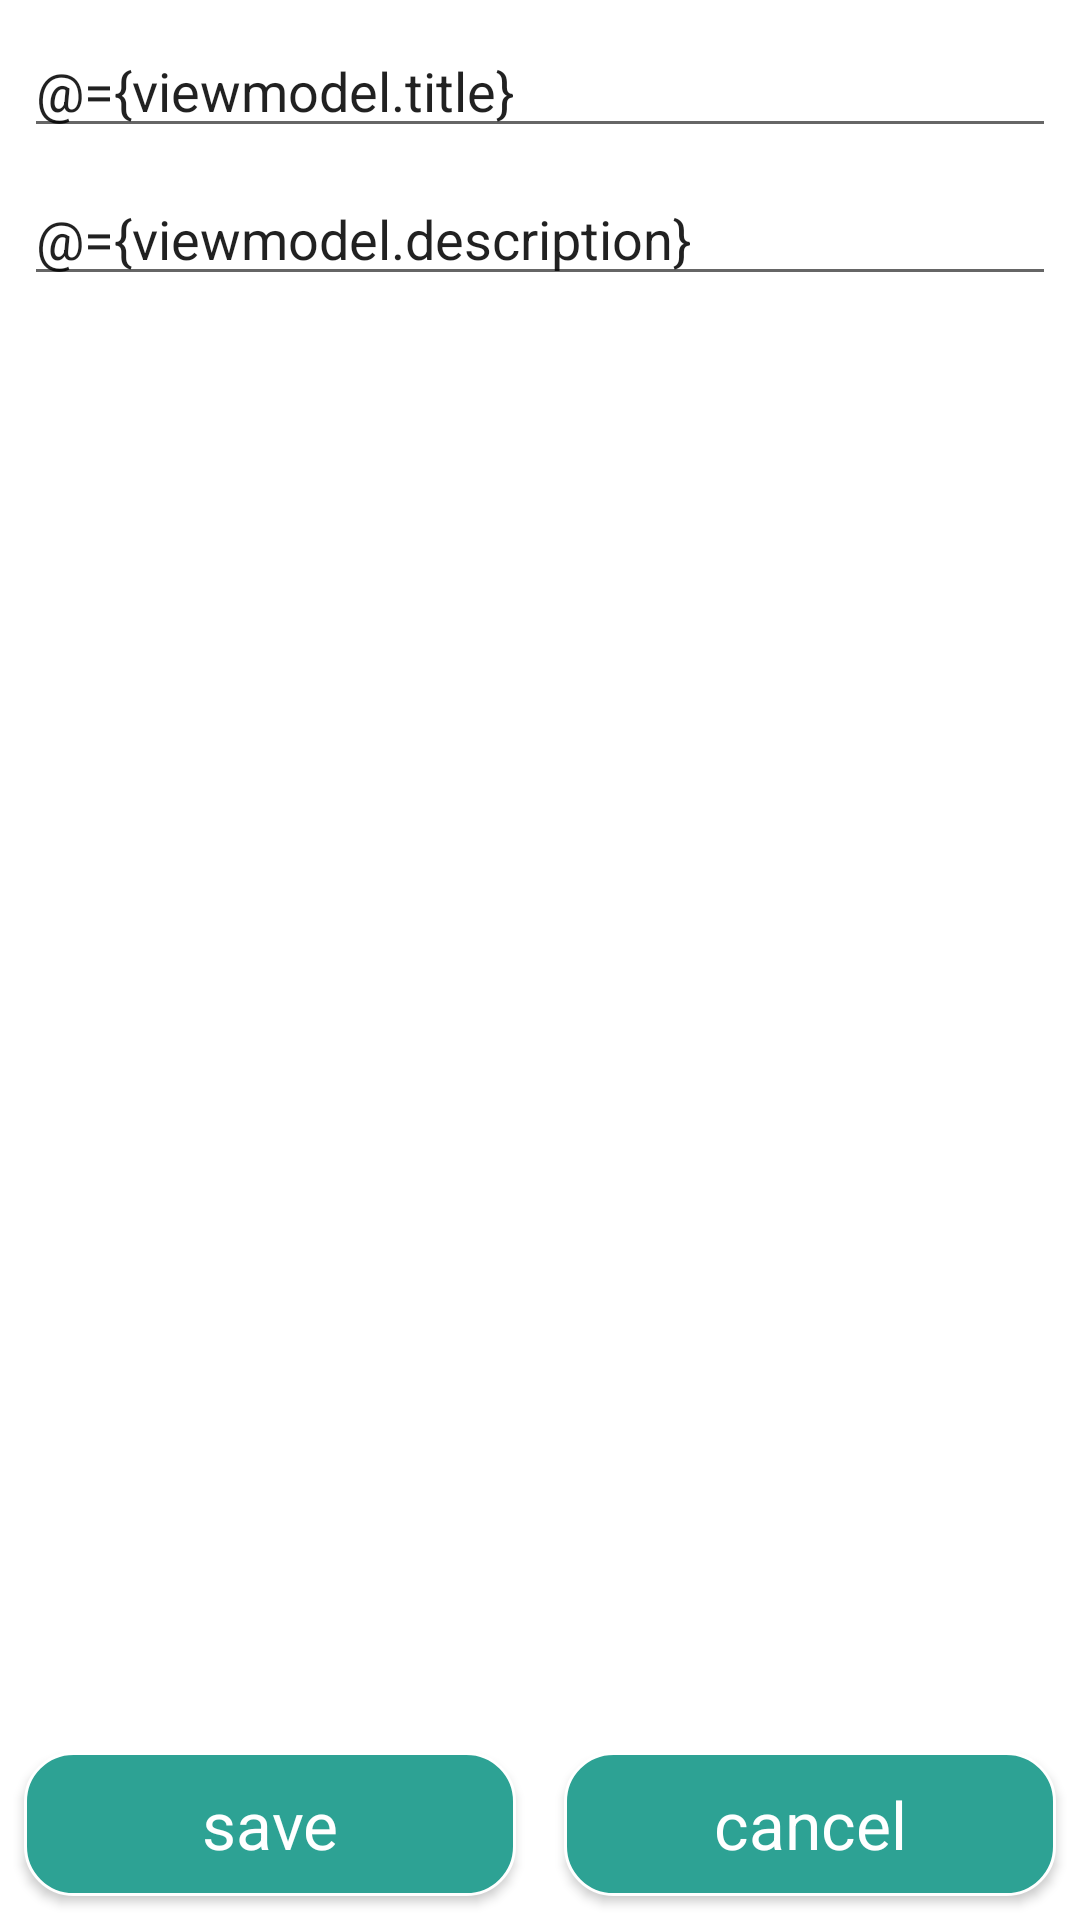

This screen was rendered from an Android layout file. Write that file and the resources it references.
<!-- AndroidManifest.xml: application theme AppTheme -->
<!-- res/layout/fragment_add_note.xml -->
<?xml version="1.0" encoding="utf-8"?>
<layout xmlns:android="http://schemas.android.com/apk/res/android"
    xmlns:app="http://schemas.android.com/apk/res-auto"
    xmlns:tools="http://schemas.android.com/tools">

    <data>

        <variable
            name="viewmodel"
            type="com.zainco.dtag.presentation.addnote.AddNoteViewModel" />
    </data>

    <androidx.constraintlayout.widget.ConstraintLayout
        android:layout_width="match_parent"
        android:layout_height="match_parent"
        tools:context=".presentation.addnote.AddNoteFragment">

        <EditText
            android:id="@+id/ed_title"
            android:layout_width="0dp"
            android:layout_height="wrap_content"
            android:layout_margin="@dimen/margin_8dp"
            android:layout_marginTop="@dimen/margin_8dp"
            android:hint="@string/title"
            android:inputType="text"
            android:text="@={viewmodel.title}"
            app:layout_constraintEnd_toEndOf="parent"
            app:layout_constraintStart_toStartOf="parent"
            app:layout_constraintTop_toTopOf="parent" />

        <EditText
            android:id="@+id/ed_desc"
            android:layout_width="0dp"
            android:layout_height="wrap_content"
            android:layout_margin="@dimen/margin_8dp"
            android:layout_marginTop="@dimen/margin_8dp"
            android:hint="@string/desc"
            android:inputType="text"
            android:text="@={viewmodel.description}"
            app:layout_constraintEnd_toEndOf="parent"
            app:layout_constraintStart_toStartOf="parent"
            app:layout_constraintTop_toBottomOf="@id/ed_title" />

        <Button
            android:id="@+id/bt_save"
            android:layout_width="0dp"
            android:layout_height="wrap_content"
            android:layout_marginStart="@dimen/margin_8dp"
            android:layout_marginEnd="@dimen/margin_8dp"
            android:layout_marginBottom="@dimen/margin_8dp"
            android:background="@drawable/button_bg"
            android:onClick="@{(view) -> viewmodel.onSaveClick(view)}"
            android:padding="@dimen/padding_8dp"
            android:text="@string/save"
            android:textAppearance="@android:style/TextAppearance.Large"
            android:textColor="@android:color/white"
            app:layout_constraintBottom_toBottomOf="parent"
            app:layout_constraintEnd_toStartOf="@id/bt_cancel"
            app:layout_constraintStart_toStartOf="parent" />

        <Button
            android:id="@+id/bt_edit"
            android:layout_width="0dp"
            android:layout_height="wrap_content"
            android:layout_marginStart="@dimen/margin_8dp"
            android:layout_marginEnd="@dimen/margin_8dp"
            android:layout_marginBottom="@dimen/margin_8dp"
            android:background="@drawable/button_bg"
            android:padding="@dimen/padding_8dp"
            android:text="@string/edit_note_hint"
            android:textAppearance="@android:style/TextAppearance.Large"
            android:textColor="@android:color/white"
            android:visibility="invisible"
            app:layout_constraintBottom_toBottomOf="parent"
            app:layout_constraintEnd_toStartOf="@id/bt_cancel"
            app:layout_constraintStart_toStartOf="parent" />

        <Button
            android:id="@+id/bt_cancel"
            android:layout_width="0dp"
            android:layout_height="wrap_content"
            android:layout_marginStart="@dimen/margin_8dp"
            android:layout_marginEnd="@dimen/margin_8dp"
            android:layout_marginBottom="@dimen/margin_8dp"
            android:background="@drawable/button_bg"
            android:padding="@dimen/padding_8dp"
            android:text="@string/cancel"
            android:textAppearance="@android:style/TextAppearance.Large"
            android:textColor="@android:color/white"
            app:layout_constraintBottom_toBottomOf="parent"
            app:layout_constraintEnd_toEndOf="parent"
            app:layout_constraintStart_toEndOf="@id/bt_save" />

    </androidx.constraintlayout.widget.ConstraintLayout>
</layout>
<!-- resources referenced by this layout -->
<resources>
  <dimen name="margin_8dp">8dp</dimen>
  <dimen name="padding_8dp">8dp</dimen>
  <!-- drawable button_bg (drawable) -->
  <?xml version="1.0" encoding="utf-8"?>
  <shape xmlns:android="http://schemas.android.com/apk/res/android">
  <stroke android:width="@dimen/margin_1dp" android:color="@android:color/white"/>
      <corners android:radius="@dimen/radius_16dp"/>
      <solid android:color="#2DA294"/>
  </shape>
  <string name="cancel">cancel</string>
  <string name="desc">description</string>
  <string name="edit_note_hint">edit note</string>
  <string name="save">save</string>
  <string name="title">title</string>
  <style name="AppTheme" parent="Theme.MaterialComponents.Light.NoActionBar">
          
          <item name="colorPrimary">@color/colorPrimary</item>
          <item name="colorPrimaryDark">@color/colorPrimaryDark</item>
          <item name="colorAccent">@color/colorAccent</item>
  
          <item name="windowActionBar">false</item>
          <item name="windowNoTitle">true</item>
      </style>
  <dimen name="margin_1dp">1dp</dimen>
  <dimen name="radius_16dp">16dp</dimen>
  <color name="colorPrimary">#1DC5C5</color>
  <color name="colorPrimaryDark">#2DA294</color>
  <color name="colorAccent">#163F5B</color>
</resources>
